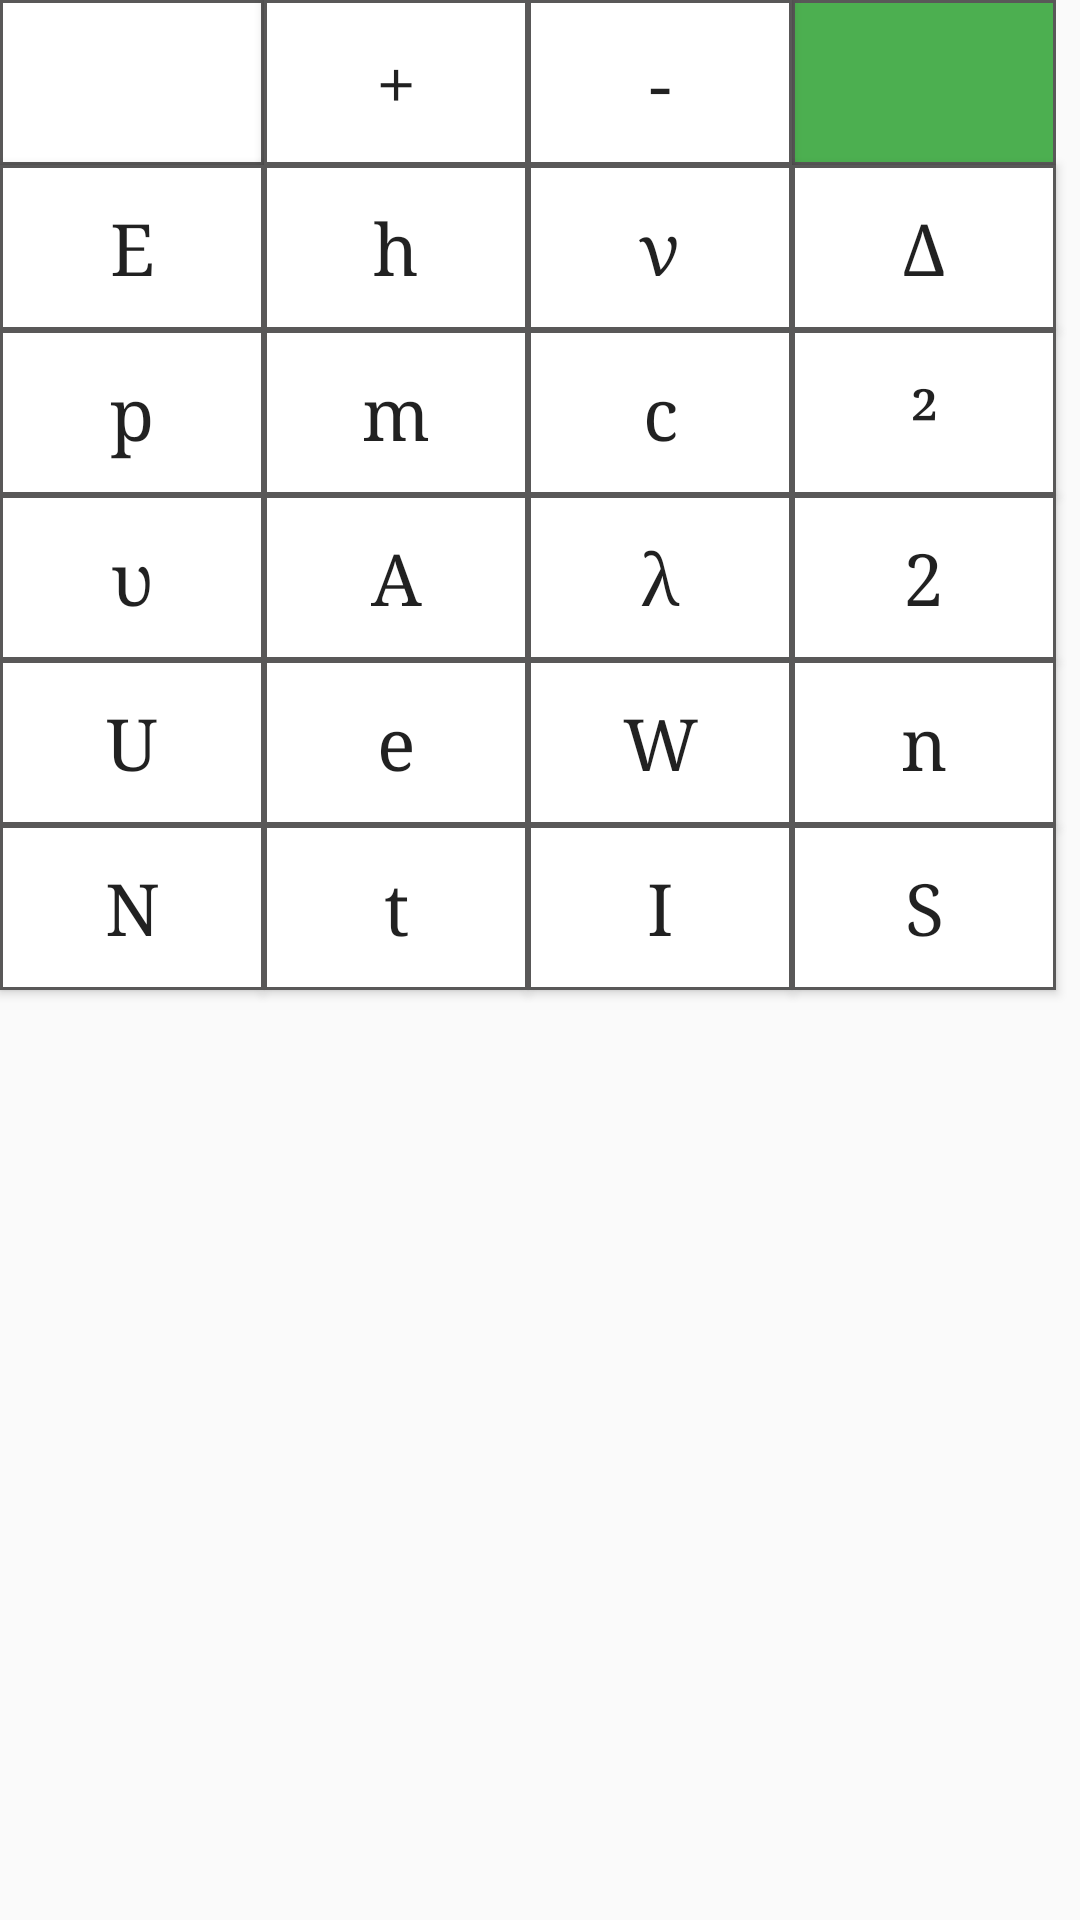

Layout XML and referenced resources for this Android screen:
<!-- AndroidManifest.xml: application theme AppTheme -->
<!-- res/layout/fragment_keyboard_quantum_physics.xml -->
<GridLayout xmlns:android="http://schemas.android.com/apk/res/android"
    xmlns:tools="http://schemas.android.com/tools"
    android:layout_width="match_parent"
    android:layout_height="match_parent"
    xmlns:app="http://schemas.android.com/apk/res-auto"
    tools:context="com.zelyder.physics.Fragments.KeyboardQuantumPhysics">

    <ImageButton
        android:id="@+id/btnQuantumPhysicsDelete"
        android:layout_width="88dp"
        android:layout_height="55dp"
        android:layout_column="0"
        android:layout_row="0"
        android:background="@drawable/ripple_button"
        app:srcCompat="@drawable/ic_delete"
        android:contentDescription="@string/descriptionBtnDelete"/>
    <Button
        android:id="@+id/btnQuantumPhysicsPlus"
        android:layout_width="88dp"
        android:layout_height="55dp"
        android:layout_column="1"
        android:layout_row="0"
        android:background="@drawable/ripple_button"
        android:fontFamily="serif"
        android:text="@string/plus"
        android:textAllCaps="false"
        android:textSize="24sp" />
    <Button
        android:id="@+id/btnQuantumPhysicsMinus"
        android:layout_width="88dp"
        android:layout_height="55dp"
        android:layout_column="2"
        android:layout_row="0"
        android:background="@drawable/ripple_button"
        android:fontFamily="serif"
        android:text="@string/minus"
        android:textAllCaps="false"
        android:textSize="24sp" />
    <ImageButton
        android:id="@+id/btnQuantumPhysicsOk"
        android:layout_width="88dp"
        android:layout_height="55dp"
        android:layout_column="3"
        android:layout_row="0"
        android:background="@drawable/ripple_ok_button"
        app:srcCompat="@drawable/ic_check_black_24dp"
        android:contentDescription="@string/descriptionBtnOk"/>
    <Button
        android:id="@+id/btnQuantumPhysicsEnergy"
        android:layout_width="88dp"
        android:layout_height="55dp"
        android:layout_column="0"
        android:layout_row="1"
        android:background="@drawable/ripple_button"
        android:fontFamily="serif"
        android:text="@string/energy"
        android:textAllCaps="false"
        android:textSize="24sp" />
    <Button
        android:id="@+id/btnQuantumPhysicsPlanckConstant"
        android:layout_width="88dp"
        android:layout_height="55dp"
        android:layout_column="1"
        android:layout_row="1"
        android:background="@drawable/ripple_button"
        android:fontFamily="serif"
        android:text="@string/height"
        android:textAllCaps="false"
        android:textSize="24sp" />
    <Button
        android:id="@+id/btnQuantumPhysicsFrequency"
        android:layout_width="88dp"
        android:layout_height="55dp"
        android:layout_column="2"
        android:layout_row="1"
        android:background="@drawable/ripple_button"
        android:fontFamily="serif"
        android:text="@string/Frequency"
        android:textAllCaps="false"
        android:textSize="24sp" />
    <Button
        android:id="@+id/btnQuantumPhysicsDelta"
        android:layout_width="88dp"
        android:layout_height="55dp"
        android:layout_column="3"
        android:layout_row="1"
        android:background="@drawable/ripple_button"
        android:fontFamily="serif"
        android:text="@string/delta"
        android:textAllCaps="false"
        android:textSize="24sp" />
    <Button
        android:id="@+id/btnQuantumPhysicsMomentum"
        android:layout_width="88dp"
        android:layout_height="55dp"
        android:layout_column="0"
        android:layout_row="2"
        android:background="@drawable/ripple_button"
        android:fontFamily="serif"
        android:text="@string/momentum"
        android:textAllCaps="false"
        android:textSize="24sp" />
    <Button
        android:id="@+id/btnQuantumPhysicsSpeedOfLight"
        android:layout_width="88dp"
        android:layout_height="55dp"
        android:layout_column="2"
        android:layout_row="2"
        android:background="@drawable/ripple_button"
        android:fontFamily="serif"
        android:text="@string/specific_heat"
        android:textAllCaps="false"
        android:textSize="24sp" />
    <Button
        android:id="@+id/btnQuantumPhysicsMass"
        android:layout_width="88dp"
        android:layout_height="55dp"
        android:layout_column="1"
        android:layout_row="2"
        android:background="@drawable/ripple_button"
        android:fontFamily="serif"
        android:text="@string/mass"
        android:textAllCaps="false"
        android:textSize="24sp" />
    <Button
        android:id="@+id/btnQuantumPhysicsSquare"
        android:layout_width="88dp"
        android:layout_height="55dp"
        android:layout_column="3"
        android:layout_row="2"
        android:background="@drawable/ripple_button"
        android:fontFamily="serif"
        android:text="@string/square"
        android:textAllCaps="false"
        android:textSize="24sp" />
    <Button
        android:id="@+id/btnQuantumPhysicsSpeed"
        android:layout_width="88dp"
        android:layout_height="55dp"
        android:layout_column="0"
        android:layout_row="3"
        android:background="@drawable/ripple_button"
        android:fontFamily="serif"
        android:text="@string/speed"
        android:textAllCaps="false"
        android:textSize="24sp" />
    <Button
        android:id="@+id/btnQuantumPhysicsWork"
        android:layout_width="88dp"
        android:layout_height="55dp"
        android:layout_column="1"
        android:layout_row="3"
        android:background="@drawable/ripple_button"
        android:fontFamily="serif"
        android:text="@string/work"
        android:textAllCaps="false"
        android:textSize="24sp" />
    <Button
        android:id="@+id/btnQuantumPhysicsLambda"
        android:layout_width="88dp"
        android:layout_height="55dp"
        android:layout_column="2"
        android:layout_row="3"
        android:background="@drawable/ripple_button"
        android:fontFamily="serif"
        android:text="@string/lambda"
        android:textAllCaps="false"
        android:textSize="24sp" />
    <Button
        android:id="@+id/btnQuantumPhysicsTwo"
        android:layout_width="88dp"
        android:layout_height="55dp"
        android:layout_column="3"
        android:layout_row="3"
        android:background="@drawable/ripple_button"
        android:fontFamily="serif"
        android:text="@string/two"
        android:textAllCaps="false"
        android:textSize="24sp" />
    <Button
        android:id="@+id/btnQuantumPhysicsRetardingStress"
        android:layout_width="88dp"
        android:layout_height="55dp"
        android:layout_column="0"
        android:layout_row="4"
        android:background="@drawable/ripple_button"
        android:fontFamily="serif"
        android:text="@string/retardingStress"
        android:textAllCaps="false"
        android:textSize="24sp" />
    <Button
        android:id="@+id/btnQuantumPhysicsElectConst"
        android:layout_width="88dp"
        android:layout_height="55dp"
        android:layout_column="1"
        android:layout_row="4"
        android:background="@drawable/ripple_button"
        android:fontFamily="serif"
        android:text="@string/electConst"
        android:textAllCaps="false"
        android:textSize="24sp" />
    <Button
        android:id="@+id/btnQuantumPhysicsRadiationEnergy"
        android:layout_width="88dp"
        android:layout_height="55dp"
        android:layout_column="2"
        android:layout_row="4"
        android:background="@drawable/ripple_button"
        android:fontFamily="serif"
        android:text="@string/energyOfCapacitor"
        android:textAllCaps="false"
        android:textSize="24sp" />
    <Button
        android:id="@+id/btnQuantumPhysicsAmount"
        android:layout_width="88dp"
        android:layout_height="55dp"
        android:layout_column="3"
        android:layout_row="4"
        android:background="@drawable/ripple_button"
        android:fontFamily="serif"
        android:text="@string/concentration"
        android:textAllCaps="false"
        android:textSize="24sp" />
    <Button
        android:id="@+id/btnQuantumPhysicsN"
        android:layout_width="88dp"
        android:layout_height="55dp"
        android:layout_column="0"
        android:layout_row="5"
        android:background="@drawable/ripple_button"
        android:fontFamily="serif"
        android:text="@string/N"
        android:textAllCaps="false"
        android:textSize="24sp" />
    <Button
        android:id="@+id/btnQuantumPhysicsTime"
        android:layout_width="88dp"
        android:layout_height="55dp"
        android:layout_column="1"
        android:layout_row="5"
        android:background="@drawable/ripple_button"
        android:fontFamily="serif"
        android:text="@string/time"
        android:textAllCaps="false"
        android:textSize="24sp" />
    <Button
        android:id="@+id/btnQuantumPhysicsIntensity"
        android:layout_width="88dp"
        android:layout_height="55dp"
        android:layout_column="2"
        android:layout_row="5"
        android:background="@drawable/ripple_button"
        android:fontFamily="serif"
        android:text="@string/amperage"
        android:textAllCaps="false"
        android:textSize="24sp" />
    <Button
        android:id="@+id/btnQuantumPhysicsArea"
        android:layout_width="88dp"
        android:layout_height="55dp"
        android:layout_column="3"
        android:layout_row="5"
        android:background="@drawable/ripple_button"
        android:fontFamily="serif"
        android:text="@string/distance"
        android:textAllCaps="false"
        android:textSize="24sp" />


</GridLayout>
<!-- resources referenced by this layout -->
<resources>
  <!-- drawable ripple_button (drawable) -->
  <?xml version="1.0" encoding="utf-8"?>
  <selector xmlns:android="http://schemas.android.com/apk/res/android">
  
      <item android:state_pressed="false" >
          <shape android:shape="rectangle">
              <solid android:color="#00ffffff"/>
              <stroke
                  android:color="#595858"
                  android:width="1dp"/>
              <padding
                  android:top="10dp"
                  android:right="10dp"
                  android:bottom="10dp"
                  android:left="10dp"/>
          </shape>
      </item>
  
      <item android:state_pressed="true" >
          <shape android:shape="rectangle">
              <solid android:color="#BDBDBD"/>
              <stroke
                  android:color="#595858"
                  android:width="1dp"/>
              <padding
                  android:top="10dp"
                  android:right="10dp"
                  android:bottom="10dp"
                  android:left="10dp"/>
          </shape>
      </item>
  
  </selector>
  <string name="Frequency" translatable="false">ν</string>
  <string name="N" translatable="false">N</string>
  <string name="amperage" translatable="false">I</string>
  <string name="concentration" translatable="false">n</string>
  <string name="delta" translatable="false">Δ</string>
  <string name="descriptionBtnDelete">Стирает один символ</string>
  <string name="descriptionBtnOk">Праверяет правильность формулы</string>
  <string name="distance" translatable="false">S</string>
  <string name="electConst" translatable="false">e</string>
  <string name="energy" translatable="false">E</string>
  <string name="energyOfCapacitor" translatable="false">W</string>
  <string name="height" translatable="false">h</string>
  <string name="lambda" translatable="false">λ</string>
  <string name="mass" translatable="false">m</string>
  <string name="minus" translatable="false">-</string>
  <string name="momentum" translatable="false">p</string>
  <string name="plus" translatable="false">+</string>
  <string name="retardingStress" translatable="false">U</string>
  <string name="specific_heat" translatable="false">c</string>
  <string name="speed" translatable="false">υ</string>
  <string name="square" translatable="false">²</string>
  <string name="time" translatable="false">t</string>
  <string name="two" translatable="false">2</string>
  <string name="work" translatable="false">A</string>
  <style name="AppTheme" parent="Theme.AppCompat.Light.DarkActionBar">
          
          <item name="colorPrimary">@color/colorPrimary</item>
          <item name="colorPrimaryDark">@color/colorPrimaryDark</item>
          <item name="colorAccent">@color/colorAccent</item>
          <item name="backgroundColor">@color/colorBackgroundDay</item>
          <item name="cardBackground">@color/colorCardBackgroundDay</item>
          <item name="android:popupMenuStyle">@style/AppTheme.PopupOverlay</item>
          <item name="textColor">@color/colorTextDay</item>
          <item name="tintColor">@color/colorTintDay</item>
          <item name="buttonColor">@color/colorButtonDay</item>
      </style>
  <color name="colorPrimary">#03A9F4</color>
  <color name="colorPrimaryDark">#0288D1</color>
  <color name="colorAccent">#448AFF</color>
  <color name="colorBackgroundDay">#EEEEEE</color>
  <color name="colorCardBackgroundDay">#FFFFFF</color>
  <style name="AppTheme.PopupOverlay" parent="ThemeOverlay.AppCompat.Light">
              <item name="android:popupBackground">@color/colorBackgroundDay</item>
              <item name="android:textColor">@color/colorTextDay</item>
          </style>
  <color name="colorTextDay">#000000</color>
  <color name="colorTintDay">#858585</color>
  <color name="colorButtonDay">#FFFFFF</color>
</resources>
